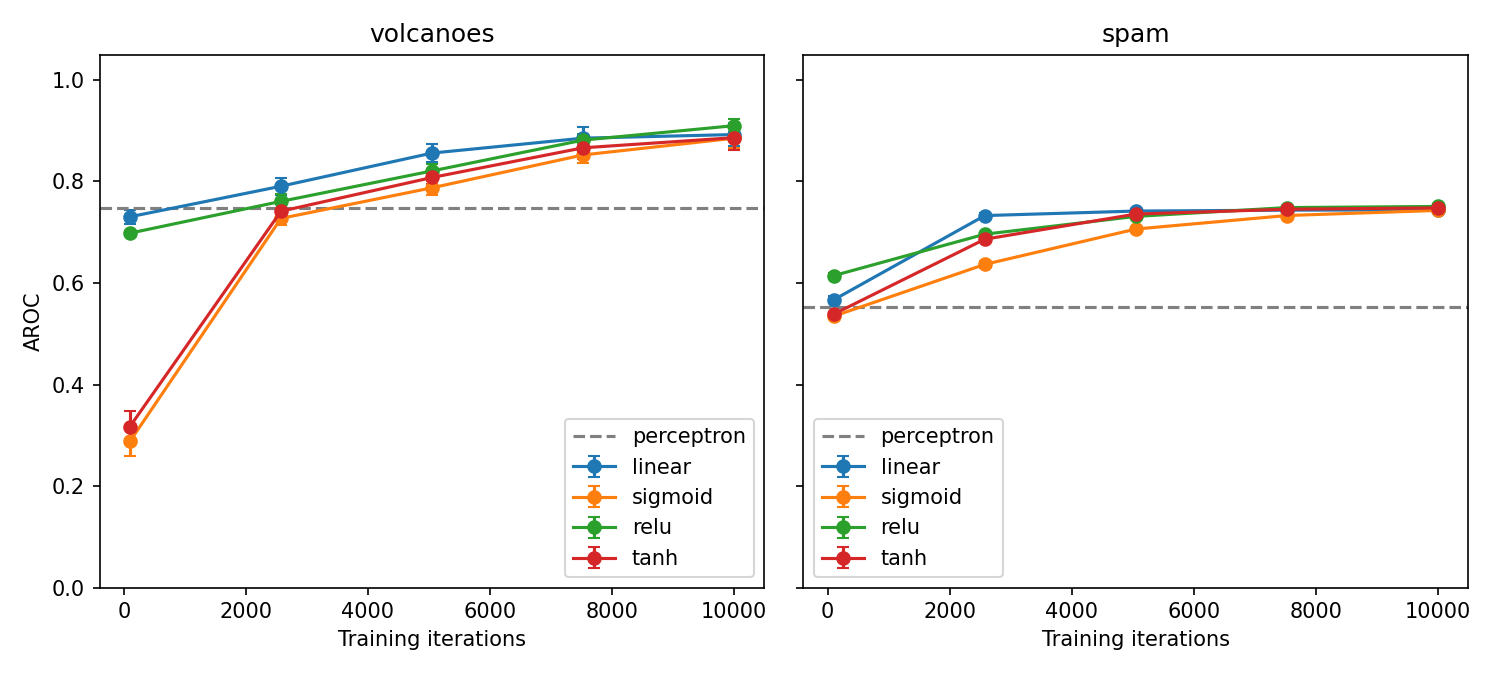

The data file committed next to this chart (first rows):
dataset, activation, iters, aroc mean, aroc var
volcanoes, linear, 100, 0.7303, 0.000195
volcanoes, linear, 2575, 0.7906, 0.000275
volcanoes, linear, 5050, 0.8559, 0.000339
volcanoes, linear, 7525, 0.8852, 0.000515
volcanoes, linear, 10000, 0.8923, 0.000538
volcanoes, sigmoid, 100, 0.288, 0.000868
volcanoes, sigmoid, 2575, 0.7272, 0.000149
volcanoes, sigmoid, 5050, 0.7875, 0.000179
volcanoes, sigmoid, 7525, 0.8522, 0.000226
volcanoes, sigmoid, 10000, 0.8851, 0.000397
volcanoes, relu, 100, 0.6981, 0.000019
volcanoes, relu, 2575, 0.7607, 0.000209
volcanoes, relu, 5050, 0.8207, 0.000185
volcanoes, relu, 7525, 0.8814, 0.000150
volcanoes, relu, 10000, 0.9098, 0.000155
volcanoes, tanh, 100, 0.3171, 0.000979
volcanoes, tanh, 2575, 0.7413, 0.000219
volcanoes, tanh, 5050, 0.8077, 0.000144
volcanoes, tanh, 7525, 0.8662, 0.000447
volcanoes, tanh, 10000, 0.8862, 0.000571
spam, linear, 100, 0.5668, 0.000045
spam, linear, 2575, 0.7327, 0.000017
spam, linear, 5050, 0.7416, 0.000016
spam, linear, 7525, 0.7434, 0.000015
spam, linear, 10000, 0.7439, 0.000014
spam, sigmoid, 100, 0.5345, 0.000027
spam, sigmoid, 2575, 0.6366, 0.000041
spam, sigmoid, 5050, 0.7062, 0.000015
spam, sigmoid, 7525, 0.7329, 0.000006
spam, sigmoid, 10000, 0.7429, 0.000010
spam, relu, 100, 0.6144, 0.000036
spam, relu, 2575, 0.6961, 0.000002
spam, relu, 5050, 0.7311, 0.000006
spam, relu, 7525, 0.7485, 0.000015
spam, relu, 10000, 0.7507, 0.000015
spam, tanh, 100, 0.5385, 0.000016
spam, tanh, 2575, 0.6862, 0.000031
spam, tanh, 5050, 0.7357, 0.000015
spam, tanh, 7525, 0.7452, 0.000016
spam, tanh, 10000, 0.7478, 0.000016
